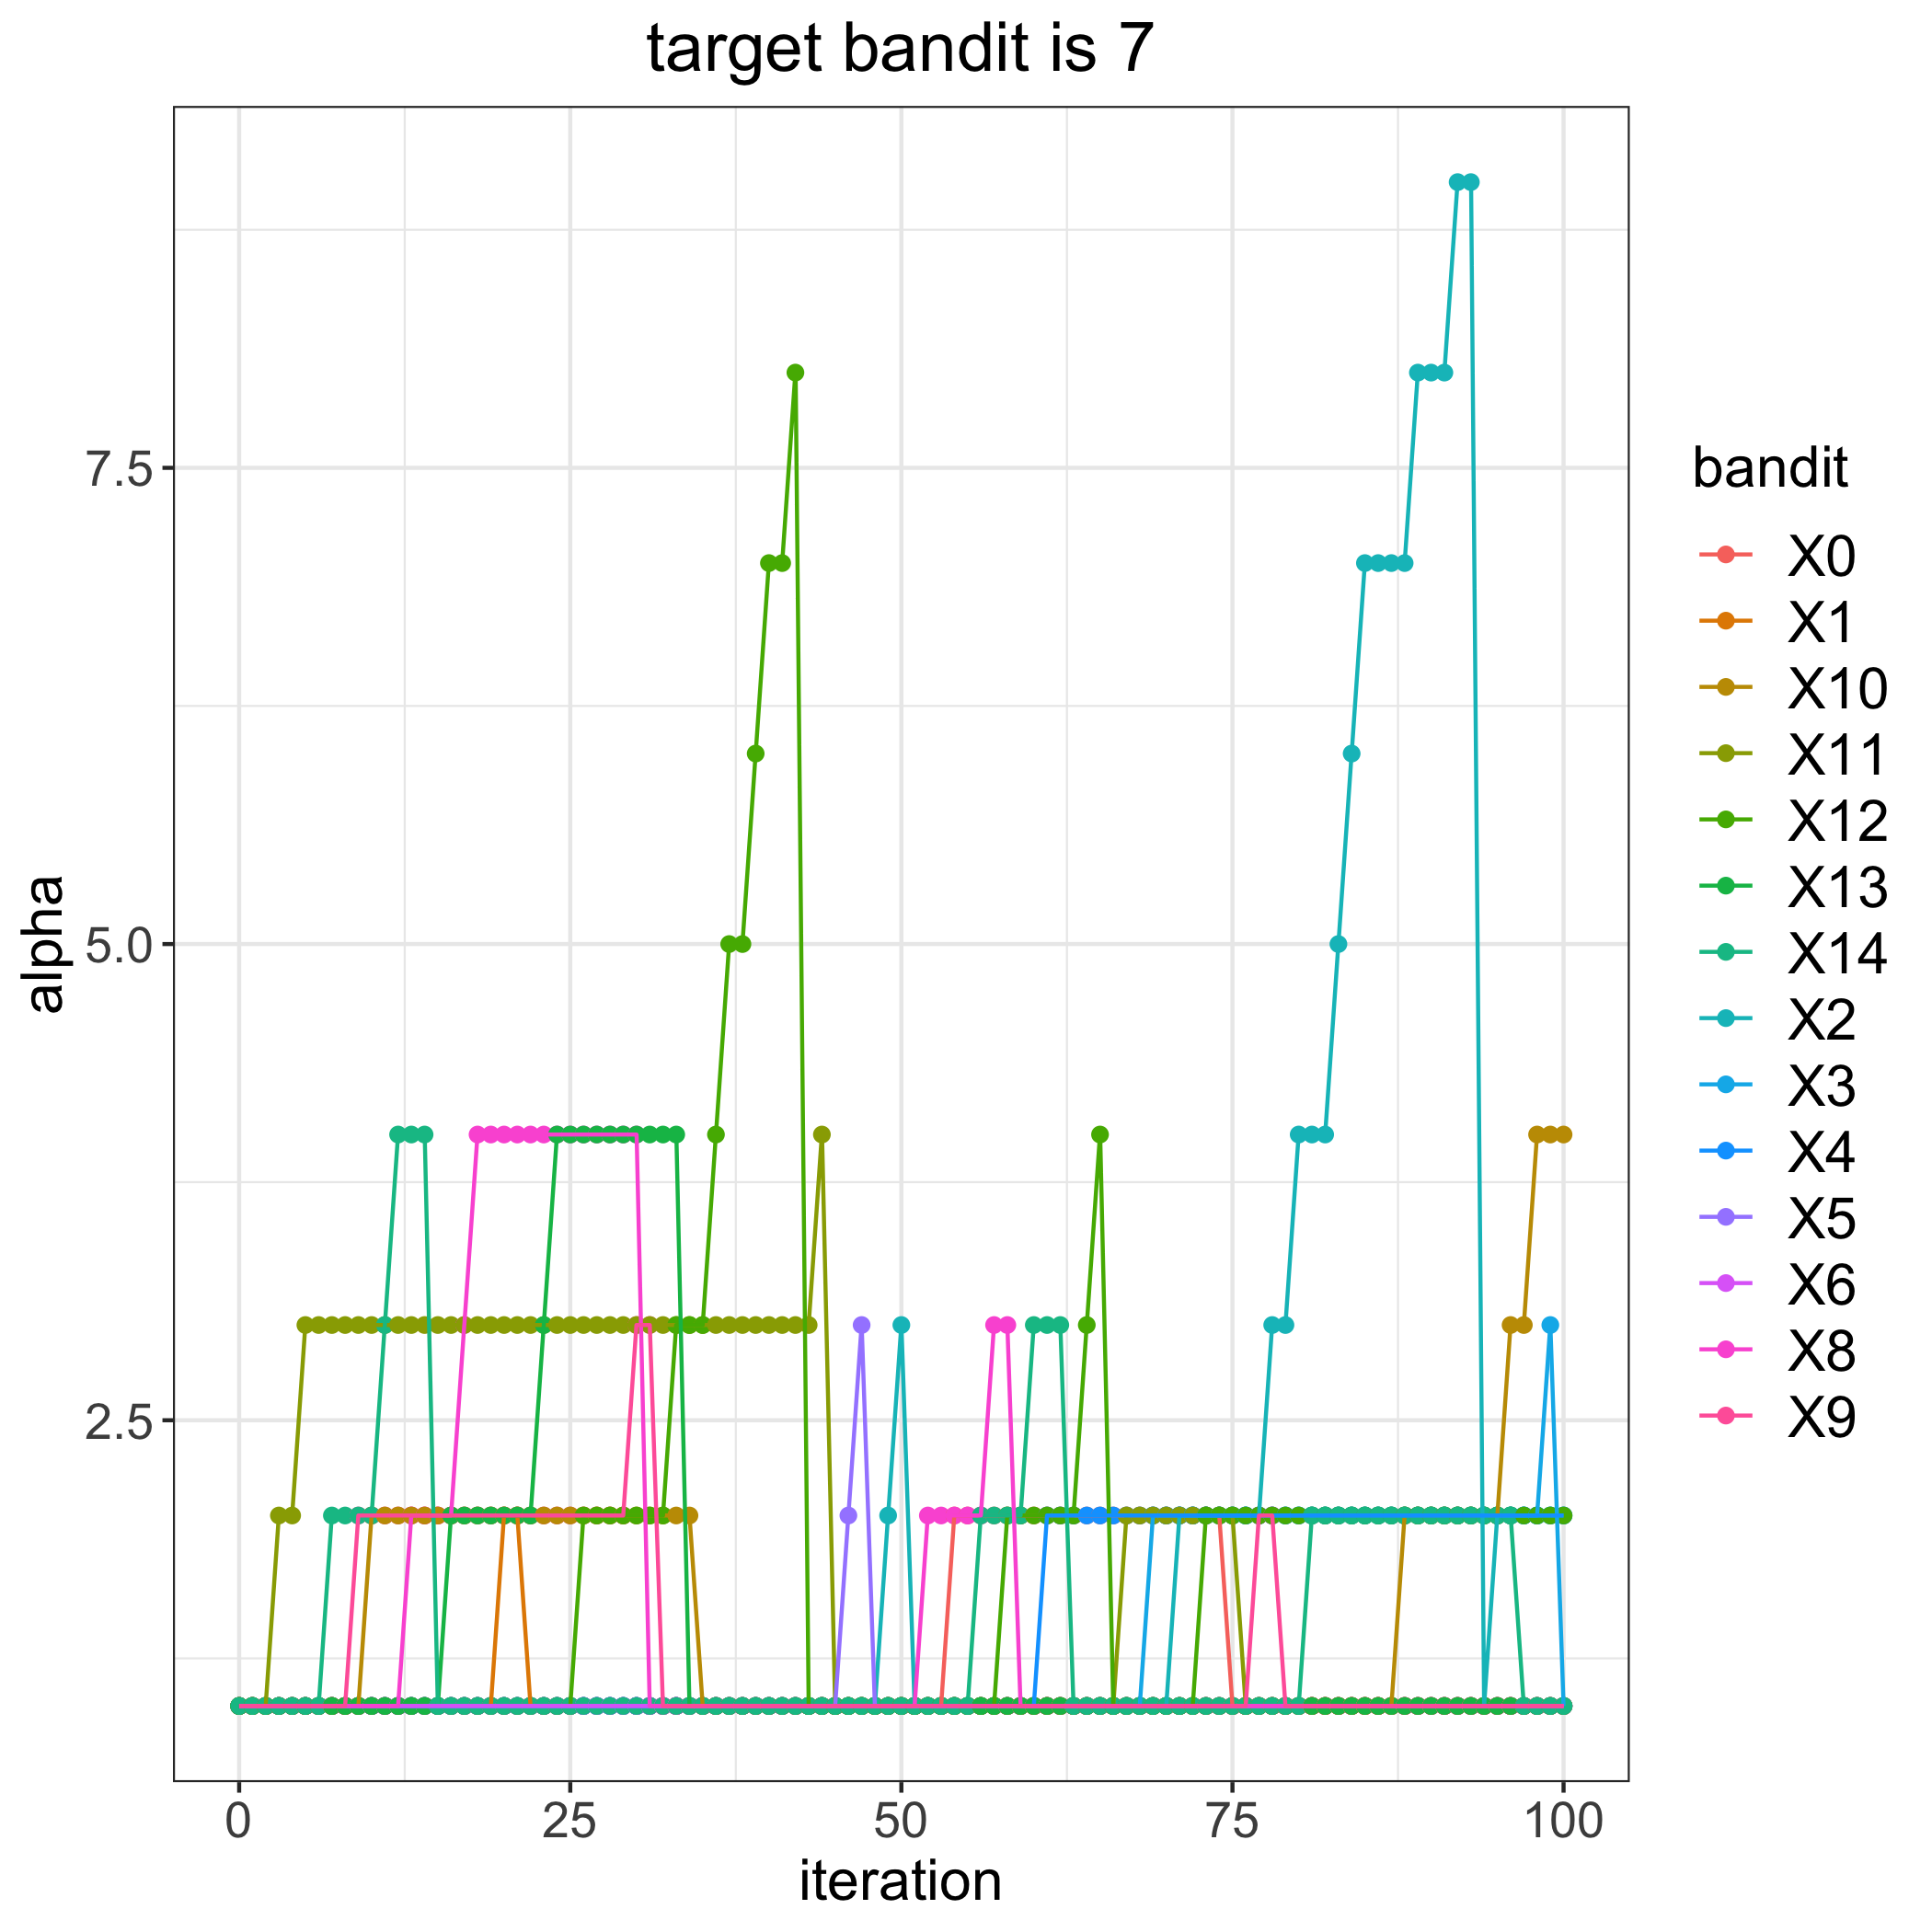

The data file committed next to this chart (first rows):
, 0, 1, 2, 3, 4, 5, 6, 8, 9, 10, 11, 12, 13, 14
0, 1, 1, 1, 1, 1, 1, 1, 1, 1, 1, 1, 1, 1, 1
1, 1, 1, 1, 1, 1, 1, 1, 1, 1, 1, 1, 1, 1, 1
2, 1, 1, 1, 1, 1, 1, 1, 1, 1, 1, 1, 1, 1, 1
3, 1, 1, 1, 1, 1, 1, 1, 1, 1, 1, 2, 1, 1, 1
4, 1, 1, 1, 1, 1, 1, 1, 1, 1, 1, 2, 1, 1, 1
5, 1, 1, 1, 1, 1, 1, 1, 1, 1, 1, 3, 1, 1, 1
6, 1, 1, 1, 1, 1, 1, 1, 1, 1, 1, 3, 1, 1, 1
7, 1, 1, 1, 1, 1, 1, 1, 1, 1, 1, 3, 1, 1, 2
8, 1, 1, 1, 1, 1, 1, 1, 1, 1, 1, 3, 1, 1, 2
9, 1, 1, 1, 1, 1, 1, 1, 1, 2, 1, 3, 1, 1, 2
10, 1, 1, 1, 1, 1, 1, 1, 1, 2, 2, 3, 1, 1, 2
11, 1, 1, 1, 1, 1, 1, 1, 1, 2, 2, 3, 1, 1, 3
12, 1, 1, 1, 1, 1, 1, 1, 1, 2, 2, 3, 1, 1, 4
13, 1, 1, 1, 1, 1, 1, 1, 2, 2, 2, 3, 1, 1, 4
14, 1, 1, 1, 1, 1, 1, 1, 2, 2, 2, 3, 1, 1, 4
15, 1, 1, 1, 1, 1, 1, 1, 2, 2, 2, 3, 1, 1, 1
16, 1, 1, 1, 1, 1, 1, 1, 2, 2, 2, 3, 1, 2, 1
17, 1, 1, 1, 1, 1, 1, 1, 3, 2, 2, 3, 1, 2, 1
18, 1, 1, 1, 1, 1, 1, 1, 4, 2, 2, 3, 1, 2, 1
19, 1, 1, 1, 1, 1, 1, 1, 4, 2, 2, 3, 1, 2, 1
20, 1, 2, 1, 1, 1, 1, 1, 4, 2, 2, 3, 1, 2, 1
21, 1, 2, 1, 1, 1, 1, 1, 4, 2, 2, 3, 1, 2, 1
22, 1, 1, 1, 1, 1, 1, 1, 4, 2, 2, 3, 1, 2, 1
23, 1, 1, 1, 1, 1, 1, 1, 4, 2, 2, 3, 1, 3, 1
24, 1, 1, 1, 1, 1, 1, 1, 4, 2, 2, 3, 1, 4, 1
25, 1, 1, 1, 1, 1, 1, 1, 4, 2, 2, 3, 1, 4, 1
26, 1, 1, 1, 1, 1, 1, 1, 4, 2, 2, 3, 2, 4, 1
27, 1, 1, 1, 1, 1, 1, 1, 4, 2, 2, 3, 2, 4, 1
28, 1, 1, 1, 1, 1, 1, 1, 4, 2, 2, 3, 2, 4, 1
29, 1, 1, 1, 1, 1, 1, 1, 4, 2, 2, 3, 2, 4, 1
30, 1, 1, 1, 1, 1, 1, 1, 4, 3, 2, 3, 2, 4, 1
31, 1, 1, 1, 1, 1, 1, 1, 1, 3, 2, 3, 2, 4, 1
32, 1, 1, 1, 1, 1, 1, 1, 1, 1, 2, 3, 2, 4, 1
33, 1, 1, 1, 1, 1, 1, 1, 1, 1, 2, 3, 3, 4, 1
34, 1, 1, 1, 1, 1, 1, 1, 1, 1, 2, 3, 3, 1, 1
35, 1, 1, 1, 1, 1, 1, 1, 1, 1, 1, 3, 3, 1, 1
36, 1, 1, 1, 1, 1, 1, 1, 1, 1, 1, 3, 4, 1, 1
37, 1, 1, 1, 1, 1, 1, 1, 1, 1, 1, 3, 5, 1, 1
38, 1, 1, 1, 1, 1, 1, 1, 1, 1, 1, 3, 5, 1, 1
39, 1, 1, 1, 1, 1, 1, 1, 1, 1, 1, 3, 6, 1, 1
40, 1, 1, 1, 1, 1, 1, 1, 1, 1, 1, 3, 7, 1, 1
41, 1, 1, 1, 1, 1, 1, 1, 1, 1, 1, 3, 7, 1, 1
42, 1, 1, 1, 1, 1, 1, 1, 1, 1, 1, 3, 8, 1, 1
43, 1, 1, 1, 1, 1, 1, 1, 1, 1, 1, 3, 1, 1, 1
44, 1, 1, 1, 1, 1, 1, 1, 1, 1, 1, 4, 1, 1, 1
45, 1, 1, 1, 1, 1, 1, 1, 1, 1, 1, 1, 1, 1, 1
46, 1, 1, 1, 1, 1, 2, 1, 1, 1, 1, 1, 1, 1, 1
47, 1, 1, 1, 1, 1, 3, 1, 1, 1, 1, 1, 1, 1, 1
48, 1, 1, 1, 1, 1, 1, 1, 1, 1, 1, 1, 1, 1, 1
49, 1, 1, 2, 1, 1, 1, 1, 1, 1, 1, 1, 1, 1, 1
50, 1, 1, 3, 1, 1, 1, 1, 1, 1, 1, 1, 1, 1, 1
51, 1, 1, 1, 1, 1, 1, 1, 1, 1, 1, 1, 1, 1, 1
52, 1, 1, 1, 1, 1, 1, 1, 2, 1, 1, 1, 1, 1, 1
53, 1, 1, 1, 1, 1, 1, 1, 2, 1, 1, 1, 1, 1, 1
54, 2, 1, 1, 1, 1, 1, 1, 2, 1, 1, 1, 1, 1, 1
55, 2, 1, 1, 1, 1, 1, 1, 2, 1, 1, 1, 1, 1, 1
56, 2, 1, 1, 1, 1, 1, 1, 2, 1, 1, 1, 1, 1, 2
57, 2, 1, 1, 1, 1, 1, 1, 3, 1, 1, 1, 1, 1, 2
58, 2, 1, 1, 1, 1, 1, 1, 3, 1, 1, 1, 2, 1, 2
59, 2, 1, 1, 1, 1, 1, 1, 1, 1, 1, 1, 2, 1, 2
... 41 more rows
